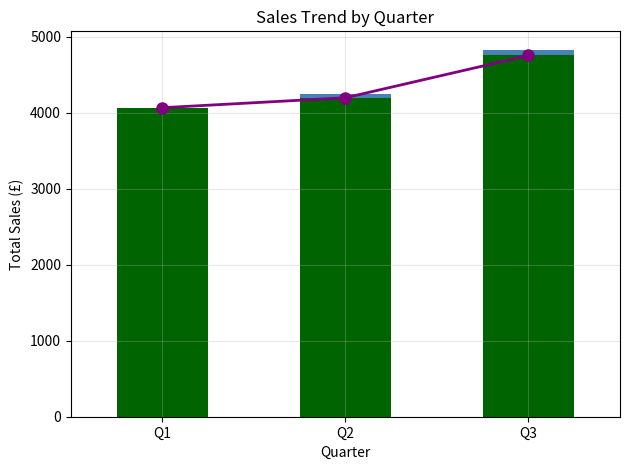

Here is the Python script that generated this plot:
import pandas as pd
import matplotlib.pyplot as plt

# =============================================================================
# WEEK 1 WRAP-UP PROJECT: Education Publishing Analysis
# Comprehensive demonstration of pandas Chapters 1-4 concepts
# Dataset: Book sales across multiple schools
# =============================================================================

# -----------------------------------------------------------------------------
# SECTION 1: DATA CREATION (Chapter 4 - Creating DataFrames)
# -----------------------------------------------------------------------------

# Create school information dataset
schools_data = {
    'school_id': ['SCH001', 'SCH002', 'SCH003', 'SCH004', 'SCH005', 'SCH006', 'SCH007', 'SCH008'],
    'school_name': ['Riverside Primary', 'Hillside Academy', 'Greenfield School', 'Oakwood Primary',
                    'Meadow View', 'Sunset Academy', 'Park Lane School', 'Valley Primary'],
    'region': ['North', 'South', 'East', 'West', 'North', 'South', 'East', 'West'],
    'student_count': [450, 380, 520, 310, 425, 395, 480, 340],
    'library_budget': [15000, 12000, 18000, 9500, 14500, 11800, 16500, 10200]
}

schools = pd.DataFrame(schools_data)

# Create book orders dataset
orders_data = {
    'order_id': range(1, 25),
    'school_id': ['SCH001', 'SCH002', 'SCH003', 'SCH004', 'SCH005', 'SCH006', 'SCH007', 'SCH008',
                  'SCH001', 'SCH002', 'SCH003', 'SCH004', 'SCH005', 'SCH006', 'SCH007', 'SCH008',
                  'SCH001', 'SCH003', 'SCH005', 'SCH002', 'SCH004', 'SCH006', 'SCH007', 'SCH008'],
    'genre': ['Fiction', 'Fiction', 'Non-Fiction', 'Fiction', 'Science', 'Non-Fiction', 'Fiction', 'Science',
              'Science', 'Non-Fiction', 'Fiction', 'Science', 'Fiction', 'Fiction', 'Non-Fiction', 'Fiction',
              'Non-Fiction', 'Science', 'Non-Fiction', 'Science', 'Non-Fiction', 'Science', 'Science', 'Non-Fiction'],
    'quantity': [45, 32, 28, 38, 25, 30, 42, 20, 35, 27, 40, 22, 33, 29, 31, 36, 26, 24, 38, 30, 28, 25, 34, 27],
    'price_per_book': [12.99, 14.50, 18.75, 11.99, 22.50, 16.25, 13.50, 21.00, 20.99, 17.50, 12.50, 23.75, 
                       13.99, 15.25, 19.50, 12.75, 17.99, 24.50, 18.25, 22.99, 16.75, 23.25, 21.50, 19.75],
    'quarter': ['Q1', 'Q1', 'Q1', 'Q1', 'Q1', 'Q1', 'Q1', 'Q1',
                'Q2', 'Q2', 'Q2', 'Q2', 'Q2', 'Q2', 'Q2', 'Q2',
                'Q3', 'Q3', 'Q3', 'Q3', 'Q3', 'Q3', 'Q3', 'Q3']
}

orders = pd.DataFrame(orders_data)

print("\n" + "="*80)
print("DATASETS CREATED")
print("="*80)
print(f"\nSchools dataset: {schools.shape[0]} schools, {schools.shape[1]} columns")
print(f"Orders dataset: {orders.shape[0]} orders, {orders.shape[1]} columns")

# -----------------------------------------------------------------------------
# SECTION 2: DATA INSPECTION (Chapter 1 - Inspecting DataFrames)
# -----------------------------------------------------------------------------

print("\n" + "="*80)
print("SECTION 1: DATA INSPECTION")
print("="*80)

print("\n--- Schools Dataset Overview ---")
print(schools.head())
print("\nSchools Info:")
print(schools.info())
print("\nSchools Statistical Summary:")
print(schools.describe())

print("\n--- Orders Dataset Overview ---")
print(orders.head(10))
print("\nOrders Info:")
print(orders.info())

# -----------------------------------------------------------------------------
# SECTION 3: SORTING & SUBSETTING (Chapter 1)
# -----------------------------------------------------------------------------

print("\n" + "="*80)
print("SECTION 2: SORTING & SUBSETTING")
print("="*80)

# Sort schools by student count
print("\n--- Schools Sorted by Student Count (Descending) ---")
schools_sorted = schools.sort_values('student_count', ascending=False)
print(schools_sorted[['school_name', 'student_count', 'library_budget']])

# Sort orders by multiple columns
print("\n--- Orders Sorted by Quarter and Quantity ---")
orders_sorted = orders.sort_values(['quarter', 'quantity'], ascending=[True, False])
print(orders_sorted[['order_id', 'school_id', 'quarter', 'quantity']].head(10))

# Subset specific columns
print("\n--- School Names and Regions Only ---")
schools_subset = schools[['school_name', 'region']]
print(schools_subset)

# Boolean filtering - schools with over 400 students
print("\n--- Large Schools (>400 students) ---")
large_schools = schools[schools['student_count'] > 400]
print(large_schools[['school_name', 'student_count']])

# Multiple conditions - Northern schools with budget over £14000
print("\n--- Northern Schools with High Budgets ---")
north_high_budget = schools[(schools['region'] == 'North') & (schools['library_budget'] > 14000)]
print(north_high_budget[['school_name', 'library_budget']])

# Using .isin() for categorical filtering
print("\n--- Fiction and Science Orders Only ---")
fiction_science = orders[orders['genre'].isin(['Fiction', 'Science'])]
print(f"Total Fiction/Science orders: {len(fiction_science)}")

# -----------------------------------------------------------------------------
# SECTION 4: CALCULATED COLUMNS (Chapter 1)
# -----------------------------------------------------------------------------

print("\n" + "="*80)
print("SECTION 3: CALCULATED COLUMNS")
print("="*80)

# Add total order value column
orders['total_value'] = (orders['quantity'] * orders['price_per_book']).round(2)
print("\n--- Orders with Total Value Calculated ---")
print(orders[['order_id', 'quantity', 'price_per_book', 'total_value']].head(10))

# Add budget per student column
schools['budget_per_student'] = (schools['library_budget'] / schools['student_count']).round(2)
print("\n--- Schools with Budget Per Student ---")
print(schools[['school_name', 'student_count', 'library_budget', 'budget_per_student']])

# -----------------------------------------------------------------------------
# SECTION 5: AGGREGATION & GROUPING (Chapter 2)
# -----------------------------------------------------------------------------

print("\n" + "="*80)
print("SECTION 4: AGGREGATION & GROUPING")
print("="*80)

# Summary statistics on orders
print("\n--- Order Summary Statistics ---")
order_stats = orders[['quantity', 'price_per_book', 'total_value']].agg(['mean', 'median', 'min', 'max', 'std'])
print(order_stats.round(2))

# Group by genre
print("\n--- Sales by Genre ---")
genre_sales = orders.groupby('genre')['total_value'].agg(['sum', 'mean', 'count'])
genre_sales.columns = ['total_sales', 'avg_order_value', 'num_orders']
print(genre_sales.round(2))

# Group by quarter
print("\n--- Sales by Quarter ---")
quarter_sales = orders.groupby('quarter')['total_value'].sum().round(2)
print(quarter_sales)

# Multiple grouping variables
print("\n--- Sales by Quarter and Genre ---")
quarter_genre_sales = orders.groupby(['quarter', 'genre'])['total_value'].agg(['sum', 'count'])
print(quarter_genre_sales.round(2))

# Group by region (requires merging first)
orders_with_region = orders.merge(schools[['school_id', 'region']], on='school_id')
print("\n--- Sales by Region ---")
region_sales = orders_with_region.groupby('region')['total_value'].sum().sort_values(ascending=False).round(2)
print(region_sales)

# -----------------------------------------------------------------------------
# SECTION 6: PIVOT TABLES (Chapter 2)
# -----------------------------------------------------------------------------

print("\n" + "="*80)
print("SECTION 5: PIVOT TABLES")
print("="*80)

# Pivot: Quarter by Genre
print("\n--- Pivot Table: Total Sales by Quarter and Genre ---")
pivot_quarter_genre = orders.pivot_table(
    values='total_value',
    index='quarter',
    columns='genre',
    aggfunc='sum',
    fill_value=0
)
print(pivot_quarter_genre.round(2))

# Pivot: Region by Genre (using merged data)
print("\n--- Pivot Table: Total Sales by Region and Genre ---")
pivot_region_genre = orders_with_region.pivot_table(
    values='total_value',
    index='region',
    columns='genre',
    aggfunc='sum',
    fill_value=0,
    margins=True  # Add totals
)
print(pivot_region_genre.round(2))

# Calculate mean across axis
print("\n--- Mean Sales by Genre (Across All Quarters) ---")
genre_means = pivot_quarter_genre.mean(axis=0).round(2)
print(genre_means)

# -----------------------------------------------------------------------------
# SECTION 7: ADVANCED INDEXING (Chapter 3)
# -----------------------------------------------------------------------------

print("\n" + "="*80)
print("SECTION 6: ADVANCED INDEXING")
print("="*80)

# Set index and sort
schools_indexed = schools.set_index('school_id').sort_index()
print("\n--- Schools with school_id as Index ---")
print(schools_indexed.head())

# Slicing with .loc
print("\n--- Slice Schools SCH002 to SCH005 ---")
sliced_schools = schools_indexed.loc['SCH002':'SCH005', ['school_name', 'region', 'student_count']]
print(sliced_schools)

# Position-based indexing with .iloc
print("\n--- First 3 Schools, Columns 1-3 (Position-Based) ---")
position_subset = schools_indexed.iloc[:3, 1:4]
print(position_subset)

# -----------------------------------------------------------------------------
# SECTION 8: VISUALIZATION (Chapter 4)
# -----------------------------------------------------------------------------

print("\n" + "="*80)
print("SECTION 7: DATA VISUALIZATION")
print("="*80)

# Plot 1: Bar chart - Sales by Genre
print("\nGenerating Plot 1: Sales by Genre...")
genre_sales['total_sales'].plot(
    kind='bar',
    title='Total Sales by Genre',
    xlabel='Genre',
    ylabel='Total Sales (£)',
    color='steelblue',
    rot=45
)
plt.tight_layout()
plt.savefig('week1_plot1_genre_sales.png')
plt.show()

# Plot 2: Bar chart - Sales by Quarter
print("\nGenerating Plot 2: Sales by Quarter...")
quarter_sales.plot(
    kind='bar',
    title='Total Sales by Quarter',
    xlabel='Quarter',
    ylabel='Total Sales (£)',
    color='darkgreen',
    rot=0
)
plt.tight_layout()
plt.savefig('week1_plot2_quarter_sales.png')
plt.show()

# Plot 3: Histogram - Order Quantities
print("\nGenerating Plot 3: Distribution of Order Quantities...")
orders['quantity'].plot(
    kind='hist',
    bins=10,
    title='Distribution of Order Quantities',
    xlabel='Quantity',
    ylabel='Frequency',
    color='coral',
    alpha=0.7,
    edgecolor='black'
)
plt.tight_layout()
plt.savefig('week1_plot3_quantity_distribution.png')
plt.show()

# Plot 4: Line plot - Quarterly trend
print("\nGenerating Plot 4: Quarterly Sales Trend...")
quarter_sales.plot(
    kind='line',
    title='Sales Trend by Quarter',
    xlabel='Quarter',
    ylabel='Total Sales (£)',
    marker='o',
    color='purple',
    linewidth=2,
    markersize=8
)
plt.grid(True, alpha=0.3)
plt.tight_layout()
plt.savefig('week1_plot4_quarterly_trend.png')
plt.show()

# -----------------------------------------------------------------------------
# SECTION 9: SAVE RESULTS (Chapter 4)
# -----------------------------------------------------------------------------

print("\n" + "="*80)
print("SECTION 8: SAVING RESULTS")
print("="*80)

# Save enriched datasets
schools.to_csv('week1_schools_analysis.csv', index=False)
orders.to_csv('week1_orders_analysis.csv', index=False)

# Save summary statistics
summary_report = pd.DataFrame({
    'Metric': ['Total Orders', 'Total Schools', 'Total Revenue', 'Average Order Value', 'Genres Offered'],
    'Value': [
        len(orders),
        len(schools),
        f"£{orders['total_value'].sum():.2f}",
        f"£{orders['total_value'].mean():.2f}",
        orders['genre'].nunique()
    ]
})
summary_report.to_csv('week1_summary_report.csv', index=False)

print("\nFiles saved:")
print("  - week1_schools_analysis.csv")
print("  - week1_orders_analysis.csv")
print("  - week1_summary_report.csv")
print("  - week1_plot1_genre_sales.png")
print("  - week1_plot2_quarter_sales.png")
print("  - week1_plot3_quantity_distribution.png")
print("  - week1_plot4_quarterly_trend.png")

# -----------------------------------------------------------------------------
# SECTION 10: KEY FINDINGS SUMMARY
# -----------------------------------------------------------------------------

print("\n" + "="*80)
print("KEY FINDINGS SUMMARY")
print("="*80)

print("\n1. GENRE ANALYSIS:")
print(f"   - Most popular genre: {genre_sales['total_sales'].idxmax()}")
print(f"   - Highest revenue genre: £{genre_sales['total_sales'].max():.2f}")
print(f"   - Average order value by genre:")
for genre in genre_sales.index:
    print(f"     • {genre}: £{genre_sales.loc[genre, 'avg_order_value']:.2f}")

print("\n2. QUARTERLY TRENDS:")
print(f"   - Best performing quarter: {quarter_sales.idxmax()}")
print(f"   - Quarter with highest sales: £{quarter_sales.max():.2f}")
print(f"   - Quarter with lowest sales: £{quarter_sales.min():.2f}")

print("\n3. REGIONAL INSIGHTS:")
print(f"   - Highest spending region: {region_sales.idxmax()}")
print(f"   - Regional sales:")
for region in region_sales.index:
    print(f"     • {region}: £{region_sales[region]:.2f}")

print("\n4. SCHOOL ANALYSIS:")
print(f"   - Largest school: {schools_sorted.iloc[0]['school_name']} ({schools_sorted.iloc[0]['student_count']} students)")
print(f"   - Highest budget per student: £{schools['budget_per_student'].max():.2f}")
print(f"   - Average library budget: £{schools['library_budget'].mean():.2f}")

print("\n" + "="*80)
print("WEEK 1 WRAP-UP PROJECT COMPLETE!")
print("="*80)
print("\nThis project demonstrated:")
print("  ✓ Chapter 1: Inspection, sorting, subsetting, filtering")
print("  ✓ Chapter 2: Aggregation, groupby, pivot tables")
print("  ✓ Chapter 3: Advanced indexing (.loc, .iloc)")
print("  ✓ Chapter 4: DataFrame creation, visualization, CSV export")
print("\nAll Week 1 pandas concepts successfully applied! 🎉")
print("="*80 + "\n")